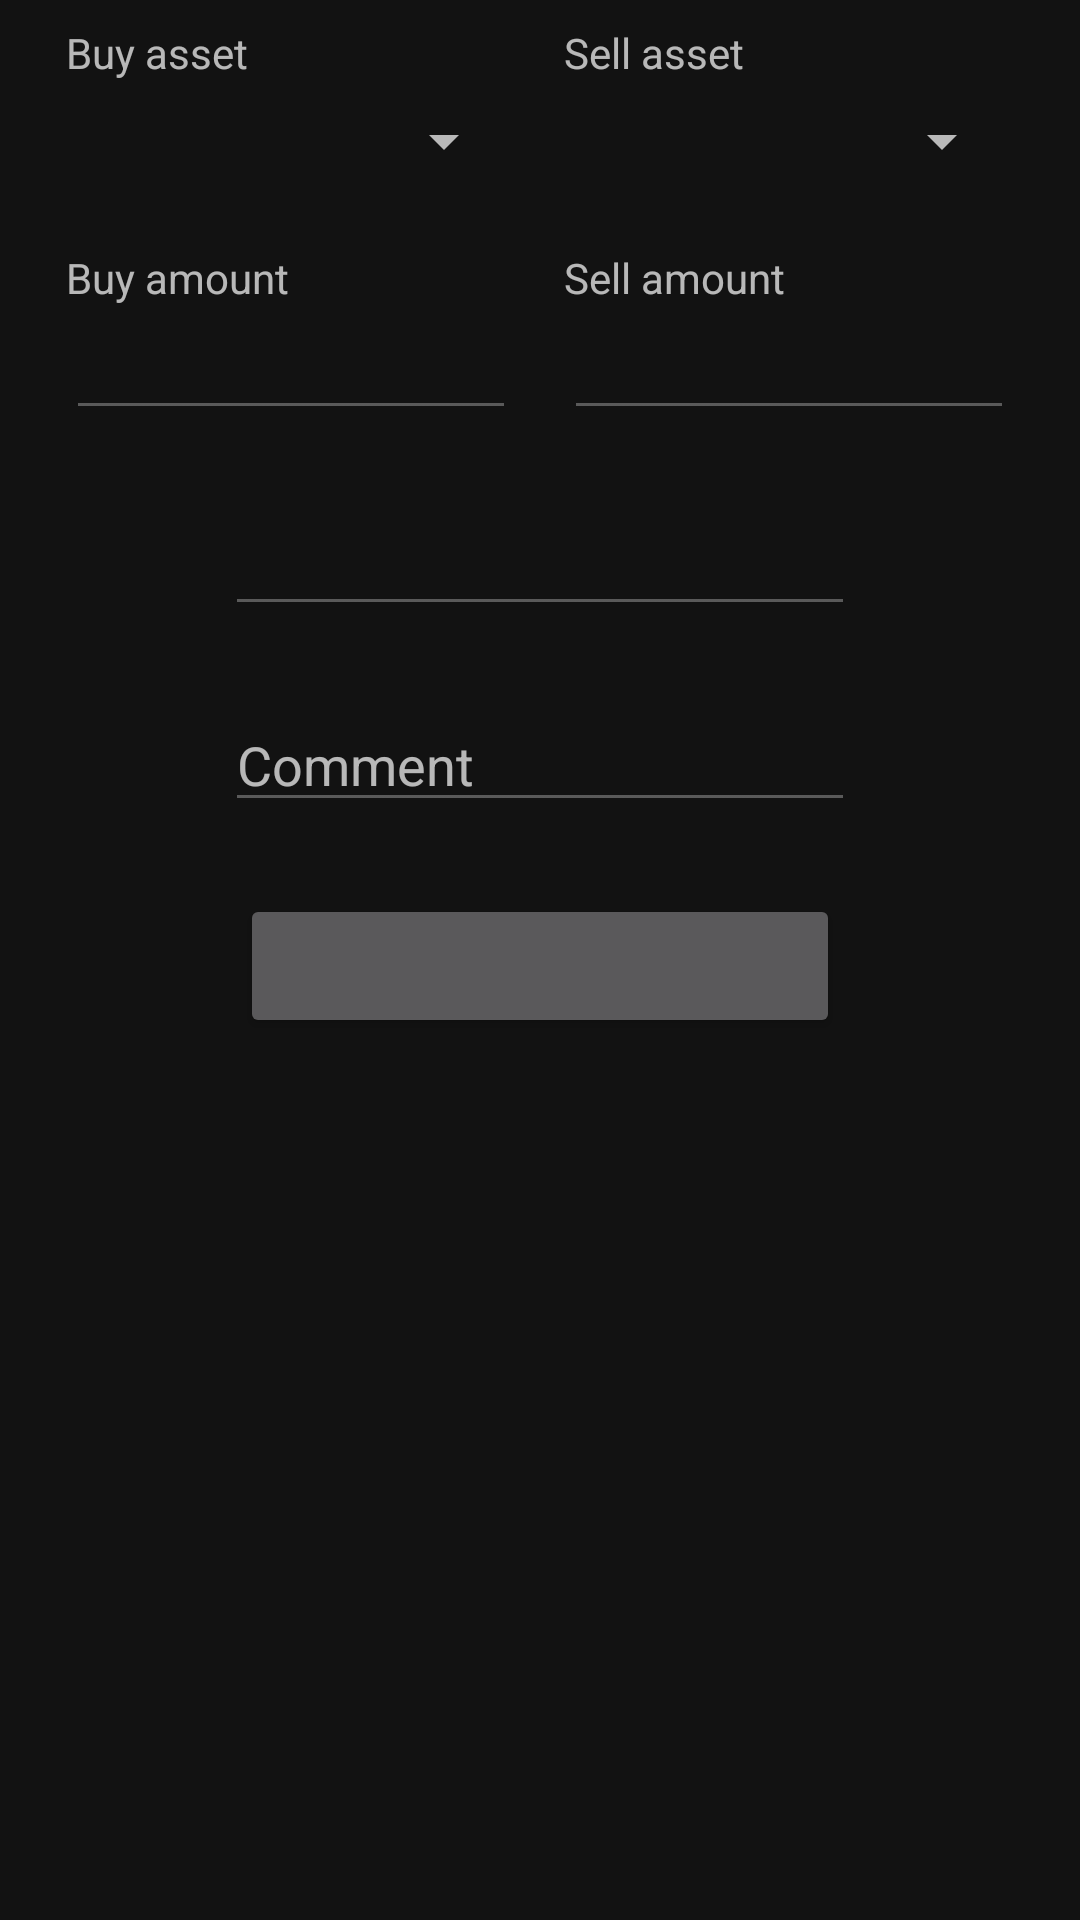

Produce the Android XML layout that renders to this screen, including the resource entries it uses.
<!-- AndroidManifest.xml: application theme AppTheme -->
<!-- res/layout/activity_trade_input.xml -->
<?xml version="1.0" encoding="utf-8"?>
<android.support.constraint.ConstraintLayout xmlns:android="http://schemas.android.com/apk/res/android"
    xmlns:app="http://schemas.android.com/apk/res-auto"
    xmlns:tools="http://schemas.android.com/tools"
    android:layout_width="match_parent"
    android:layout_height="match_parent"
    app:layout_constraintEnd_toStartOf="@+id/guideline2"
    app:layout_constraintStart_toStartOf="@+id/guideline2">

    <android.support.constraint.Guideline
        android:id="@+id/guideline2"
        android:layout_width="wrap_content"
        android:layout_height="wrap_content"
        android:orientation="vertical"
        app:layout_constraintGuide_percent="0.5" />

    <TextView
        android:id="@+id/tradeInputBuySymbolTextView"
        android:layout_width="wrap_content"
        android:layout_height="wrap_content"
        android:layout_marginTop="8dp"
        android:text="Buy asset"
        app:layout_constraintStart_toStartOf="@+id/tradeInputBuySymbolSpinner"
        app:layout_constraintTop_toTopOf="parent" />

    <Spinner
        android:id="@+id/tradeInputBuySymbolSpinner"
        android:layout_width="150dp"
        android:layout_height="wrap_content"
        android:layout_marginTop="8dp"
        android:enabled="false"
        app:layout_constraintStart_toStartOf="@+id/tradeInputBuyAmountTextView"
        app:layout_constraintTop_toBottomOf="@+id/tradeInputBuySymbolTextView" />

    <Spinner
        android:id="@+id/tradeInputSellSymbolSpinner"
        android:layout_width="150dp"
        android:layout_height="wrap_content"
        android:enabled="false"
        app:layout_constraintStart_toStartOf="@+id/tradeInputSellAmountTextView"
        app:layout_constraintTop_toTopOf="@+id/tradeInputBuySymbolSpinner" />

    <EditText
        android:id="@+id/tradeInputBuyAmountEditText"
        android:layout_width="150dp"
        android:layout_height="wrap_content"
        android:ems="10"
        android:enabled="false"
        android:inputType="numberDecimal"
        app:layout_constraintEnd_toStartOf="@+id/tradeInputBuyUnitTextView"
        app:layout_constraintTop_toBottomOf="@+id/tradeInputBuyAmountTextView" />

    <EditText
        android:id="@+id/tradeInputSellAmountEditText"
        android:layout_width="150dp"
        android:layout_height="wrap_content"
        android:layout_marginStart="8dp"
        android:ems="10"
        android:enabled="false"
        android:inputType="numberDecimal"
        app:layout_constraintStart_toStartOf="@+id/guideline2"
        app:layout_constraintTop_toTopOf="@+id/tradeInputBuyAmountEditText" />

    <Button
        android:id="@+id/tradeInputSaveButton"
        android:layout_width="200dp"
        android:layout_height="wrap_content"
        android:layout_marginStart="8dp"
        android:layout_marginTop="24dp"
        android:layout_marginEnd="8dp"
        app:layout_constraintEnd_toEndOf="parent"
        app:layout_constraintStart_toStartOf="parent"
        app:layout_constraintTop_toBottomOf="@+id/tradeInputCommentEditText" />

    <TextView
        android:id="@+id/tradeInputSellSymbolTextView"
        android:layout_width="wrap_content"
        android:layout_height="wrap_content"
        android:text="Sell asset"
        app:layout_constraintStart_toStartOf="@+id/tradeInputSellSymbolSpinner"
        app:layout_constraintTop_toTopOf="@+id/tradeInputBuySymbolTextView" />

    <TextView
        android:id="@+id/tradeInputBuyAmountTextView"
        android:layout_width="wrap_content"
        android:layout_height="wrap_content"
        android:layout_marginTop="24dp"
        android:text="Buy amount"
        app:layout_constraintStart_toStartOf="@+id/tradeInputBuyAmountEditText"
        app:layout_constraintTop_toBottomOf="@+id/tradeInputBuySymbolSpinner" />

    <TextView
        android:id="@+id/tradeInputBuyUnitTextView"
        android:layout_width="wrap_content"
        android:layout_height="wrap_content"
        android:layout_marginEnd="8dp"
        app:layout_constraintBaseline_toBaselineOf="@+id/tradeInputBuyAmountEditText"
        app:layout_constraintEnd_toStartOf="@+id/guideline2" />

    <TextView
        android:id="@+id/tradeInputSellAmountTextView"
        android:layout_width="wrap_content"
        android:layout_height="wrap_content"
        android:text="Sell amount"
        app:layout_constraintStart_toStartOf="@+id/tradeInputSellAmountEditText"
        app:layout_constraintTop_toTopOf="@+id/tradeInputBuyAmountTextView" />

    <TextView
        android:id="@+id/tradeInputSellUnitTextView"
        android:layout_width="wrap_content"
        android:layout_height="wrap_content"
        app:layout_constraintBaseline_toBaselineOf="@+id/tradeInputSellAmountEditText"
        app:layout_constraintStart_toEndOf="@+id/tradeInputSellAmountEditText" />

    <EditText
        android:id="@+id/tradeInputCommentEditText"
        android:layout_width="0dp"
        android:layout_height="wrap_content"
        android:layout_marginTop="24dp"
        android:enabled="false"
        android:hint="Comment"
        app:layout_constraintEnd_toEndOf="@+id/tradeInputTradeDateEditText"
        app:layout_constraintStart_toStartOf="@+id/tradeInputTradeDateEditText"
        app:layout_constraintTop_toBottomOf="@+id/tradeInputTradeDateEditText" />

    <EditText
        android:id="@+id/tradeInputTradeDateEditText"
        android:layout_width="wrap_content"
        android:layout_height="wrap_content"
        android:layout_marginTop="24dp"
        android:ems="10"
        android:inputType="textPersonName"
        android:enabled="false"
        app:layout_constraintEnd_toEndOf="@+id/tradeInputSellAmountEditText"
        app:layout_constraintStart_toStartOf="@+id/tradeInputBuyAmountEditText"
        app:layout_constraintTop_toBottomOf="@+id/tradeInputBuyAmountEditText" />

</android.support.constraint.ConstraintLayout>
<!-- resources referenced by this layout -->
<resources>
  <style name="AppTheme" parent="Theme.MaterialComponents">
          
          <item name="colorPrimary">@color/colorPrimary</item>
  
  
      </style>
  <color name="colorPrimary">#07B35F</color>
</resources>
